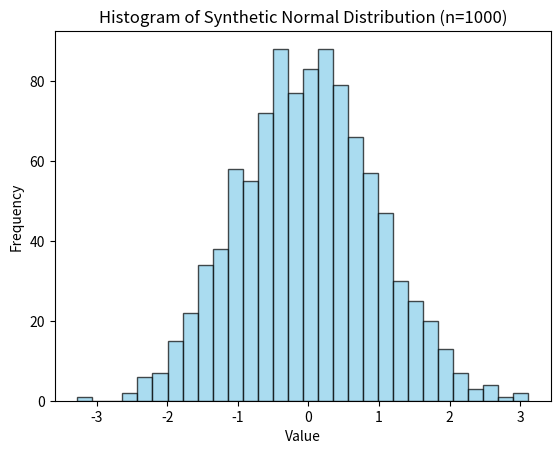

Here is the Python script that generated this plot:
import numpy as np
import matplotlib.pyplot as plt

data = np.random.normal(loc=0, scale=1, size=1000)

mean = np.mean(data)
variance = np.var(data)
std_dev = np.std(data)

# Plot histogram
plt.hist(data, bins=30, color='skyblue', edgecolor='black', alpha=0.7)
plt.title('Histogram of Synthetic Normal Distribution (n=1000)')
plt.xlabel('Value')
plt.ylabel('Frequency')
plt.show()
